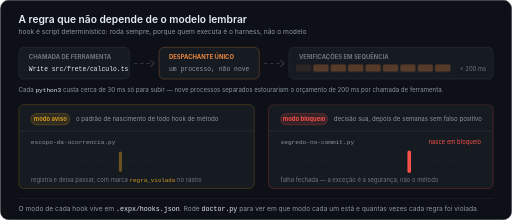
t = 0.00 s
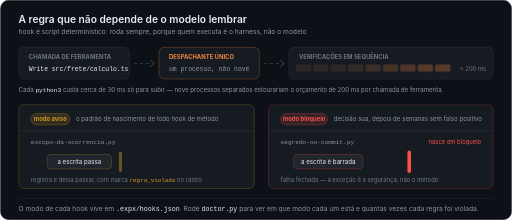
t = 1.67 s
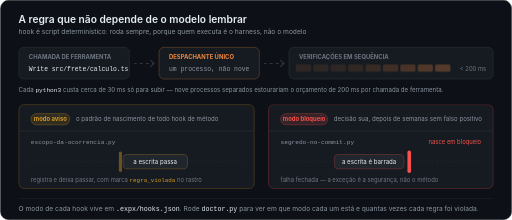
t = 3.33 s
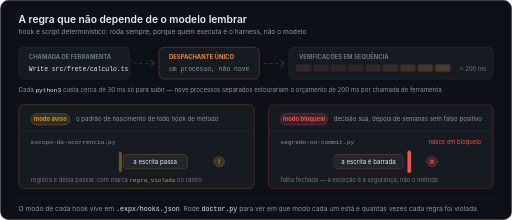
t = 5.00 s
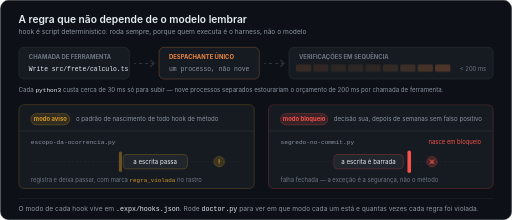
t = 6.67 s
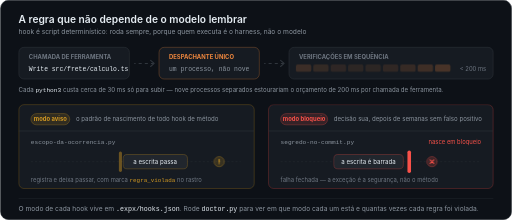
t = 8.33 s

The animated SVG that drew these frames (rendered in a browser with its animation timeline set to each time). Animation: 6 CSS @keyframes rules; frames cover the first 8.33 s, repeats indefinitely.

<?xml version="1.0" encoding="UTF-8"?>
<svg xmlns="http://www.w3.org/2000/svg" width="1000" height="430" viewBox="0 0 1000 430" role="img" aria-label="Hooks: scripts determinísticos que o harness executa. Aviso deixa passar com marca; bloqueio barra. Todo hook de método nasce em aviso.">
<title>Hooks da runx: a regra que não depende de o modelo lembrar</title>
<style>
.hk-sans{font-family:-apple-system,BlinkMacSystemFont,'Segoe UI',Roboto,Helvetica,Arial,sans-serif}
.hk-mono{font-family:ui-monospace,SFMono-Regular,Menlo,Consolas,'Liberation Mono',monospace}
.hk-h{font-size:20px;font-weight:600;fill:#e6edf3}
.hk-sub{font-size:13px;fill:#8b949e}
.hk-cap{font-size:11.5px;font-weight:700}
.hk-t{font-size:13px;font-weight:600;fill:#e6edf3}
.hk-d{font-size:12px;fill:#8b949e}
.hk-foot{font-size:13px;fill:#8b949e}
@keyframes hkFlow{0%{stroke-dashoffset:60}100%{stroke-dashoffset:0}}
@keyframes hkPulse{0%,100%{opacity:.35}50%{opacity:1}}
@keyframes hkMark{0%,30%{opacity:0;transform:scale(.6)}36%{opacity:1;transform:scale(1.12)}40%,88%{opacity:1;transform:scale(1)}94%,100%{opacity:0;transform:scale(1)}}
@keyframes hkBar{0%,30%{opacity:0;transform:scaleY(.2)}37%,88%{opacity:1;transform:scaleY(1)}94%,100%{opacity:0;transform:scaleY(1)}}
@keyframes hkTok{0%,6%{opacity:0;transform:translateX(0)}12%{opacity:1;transform:translateX(0)}30%,88%{opacity:1;transform:translateX(180px)}94%,100%{opacity:0;transform:translateX(180px)}}
@keyframes hkTokB{0%,6%{opacity:0;transform:translateX(0)}12%{opacity:1;transform:translateX(0)}26%{opacity:1;transform:translateX(112px)}31%,88%{opacity:1;transform:translateX(104px)}94%,100%{opacity:0;transform:translateX(104px)}}
</style>
<rect x="0.5" y="0.5" width="999" height="429" rx="16" fill="#0d1117" stroke="#30363d"/>
<text class="hk-sans hk-h" x="36" y="44">A regra que não depende de o modelo lembrar</text>
<text class="hk-sans hk-sub" x="36" y="66">hook é script determinístico: roda sempre, porque quem executa é o harness, não o modelo</text>

<!-- pipeline -->
<rect x="36.5" y="92.5" width="216" height="62" rx="10" fill="#161b22" stroke="#30363d"/>
<text class="hk-sans hk-cap" x="56" y="116" style="fill:#6e7681">CHAMADA DE FERRAMENTA</text>
<text class="hk-mono" x="56" y="138" font-size="12.5" style="fill:#e6edf3">Write src/frete/calculo.ts</text>

<path d="M262 124 H300" stroke="#30363d" stroke-width="2" stroke-dasharray="6 6" style="animation:hkFlow 1.2s linear infinite"/>
<path d="M294 118 L301 124 L294 130" fill="none" stroke="#30363d" stroke-width="2" stroke-linecap="round" stroke-linejoin="round"/>

<rect x="310.5" y="92.5" width="196" height="62" rx="10" fill="#161b22" stroke="#f0883e" stroke-opacity="0.5"/>
<text class="hk-sans hk-cap" x="330" y="116" style="fill:#f0883e">DESPACHANTE ÚNICO</text>
<text class="hk-mono" x="330" y="138" font-size="12.5" style="fill:#8b949e">um processo, não nove</text>

<path d="M516 124 H554" stroke="#30363d" stroke-width="2" stroke-dasharray="6 6" style="animation:hkFlow 1.2s linear infinite"/>
<path d="M548 118 L555 124 L548 130" fill="none" stroke="#30363d" stroke-width="2" stroke-linecap="round" stroke-linejoin="round"/>

<rect x="564.5" y="92.5" width="399" height="62" rx="10" fill="#161b22" stroke="#30363d"/>
<text class="hk-sans hk-cap" x="584" y="116" style="fill:#6e7681">VERIFICAÇÕES EM SEQUÊNCIA</text>
<g>
<rect x="578" y="126" width="30" height="14" rx="3" fill="#f0883e" fill-opacity="0.3" style="animation:hkPulse 1.6s ease-in-out 0s infinite"/>
<rect x="612" y="126" width="30" height="14" rx="3" fill="#f0883e" fill-opacity="0.3" style="animation:hkPulse 1.6s ease-in-out 0.1s infinite"/>
<rect x="646" y="126" width="30" height="14" rx="3" fill="#f0883e" fill-opacity="0.3" style="animation:hkPulse 1.6s ease-in-out 0.2s infinite"/>
<rect x="680" y="126" width="30" height="14" rx="3" fill="#f0883e" fill-opacity="0.3" style="animation:hkPulse 1.6s ease-in-out 0.3s infinite"/>
<rect x="714" y="126" width="30" height="14" rx="3" fill="#f0883e" fill-opacity="0.3" style="animation:hkPulse 1.6s ease-in-out 0.4s infinite"/>
<rect x="748" y="126" width="30" height="14" rx="3" fill="#f0883e" fill-opacity="0.3" style="animation:hkPulse 1.6s ease-in-out 0.5s infinite"/>
<rect x="782" y="126" width="30" height="14" rx="3" fill="#f0883e" fill-opacity="0.3" style="animation:hkPulse 1.6s ease-in-out 0.6s infinite"/>
<rect x="816" y="126" width="30" height="14" rx="3" fill="#f0883e" fill-opacity="0.3" style="animation:hkPulse 1.6s ease-in-out 0.7s infinite"/>
<rect x="850" y="126" width="30" height="14" rx="3" fill="#f0883e" fill-opacity="0.3" style="animation:hkPulse 1.6s ease-in-out 0.8s infinite"/>
</g>
<text class="hk-sans" x="950" y="138" text-anchor="end" font-size="11.5" style="fill:#6e7681">&lt; 200 ms</text>

<text class="hk-sans hk-d" x="36" y="180">Cada <tspan class="hk-mono" style="fill:#e6edf3">python3</tspan> custa cerca de 30 ms só para subir — nove processos separados estourariam o orçamento de 200 ms por chamada de ferramenta.</text>

<!-- modo aviso -->
<rect x="36.5" y="204.5" width="460" height="164" rx="10" fill="#161b22" stroke="#d29922" stroke-opacity="0.45"/>
<rect x="60" y="222" width="76" height="22" rx="11" fill="#d29922" fill-opacity="0.14" stroke="#d29922" stroke-opacity="0.5"/>
<text class="hk-sans hk-cap" x="98" y="237" text-anchor="middle" style="fill:#d29922">modo aviso</text>
<text class="hk-sans hk-d" x="148" y="237">o padrão de nascimento de todo hook de método</text>
<line x1="36" y1="256" x2="496" y2="256" stroke="#30363d"/>
<text class="hk-mono" x="60" y="282" font-size="12" style="fill:#8b949e">escopo-da-ocorrencia.py</text>
<line x1="60" y1="316" x2="470" y2="316" stroke="#21262d" stroke-width="1.5" stroke-dasharray="4 4"/>
<rect x="232" y="296" width="6" height="40" rx="3" fill="#d29922" fill-opacity="0.45"/>
<g style="animation:hkTok 11s linear infinite" opacity="0">
<rect x="60" y="302" width="126" height="28" rx="8" fill="#21262d" stroke="#d29922" stroke-opacity="0.5"/>
<text class="hk-sans" x="123" y="320" text-anchor="middle" font-size="12" style="fill:#e6edf3">a escrita passa</text>
</g>
<g transform="translate(428,316)"><g opacity="0" style="animation:hkMark 11s linear infinite;transform-box:fill-box;transform-origin:center">
<circle r="10" fill="#d29922" fill-opacity="0.18" stroke="#d29922" stroke-opacity="0.6"/>
<path d="M0 -4.8 V1.2 M0 4 v0.2" stroke="#d29922" stroke-width="2" stroke-linecap="round"/>
</g></g>
<text class="hk-sans" x="60" y="356" font-size="11.5" style="fill:#6e7681">registra e deixa passar, com marca <tspan class="hk-mono" style="fill:#d29922">regra_violada</tspan> no rastro</text>

<!-- modo bloqueio -->
<rect x="524.5" y="204.5" width="439" height="164" rx="10" fill="#161b22" stroke="#f85149" stroke-opacity="0.45"/>
<rect x="548" y="222" width="92" height="22" rx="11" fill="#f85149" fill-opacity="0.14" stroke="#f85149" stroke-opacity="0.5"/>
<text class="hk-sans hk-cap" x="594" y="237" text-anchor="middle" style="fill:#f85149">modo bloqueio</text>
<text class="hk-sans hk-d" x="652" y="237">decisão sua, depois de semanas sem falso positivo</text>
<line x1="524" y1="256" x2="963" y2="256" stroke="#30363d"/>
<text class="hk-mono" x="548" y="282" font-size="12" style="fill:#8b949e">segredo-no-commit.py</text>
<text class="hk-sans" x="940" y="282" text-anchor="end" font-size="11.5" style="fill:#f85149">nasce em bloqueio</text>
<line x1="548" y1="316" x2="940" y2="316" stroke="#21262d" stroke-width="1.5" stroke-dasharray="4 4"/>
<rect x="796" y="294" width="7" height="44" rx="3.5" fill="#f85149"/>
<g style="animation:hkTokB 11s linear infinite" opacity="0">
<rect x="548" y="302" width="136" height="28" rx="8" fill="#21262d" stroke="#f85149" stroke-opacity="0.5"/>
<text class="hk-sans" x="616" y="320" text-anchor="middle" font-size="12" style="fill:#e6edf3">a escrita é barrada</text>
</g>
<g transform="translate(844,316)"><g opacity="0" style="animation:hkMark 11s linear infinite;transform-box:fill-box;transform-origin:center">
<circle r="10" fill="#f85149" fill-opacity="0.18" stroke="#f85149" stroke-opacity="0.6"/>
<path d="M-3.6 -3.6 L3.6 3.6 M3.6 -3.6 L-3.6 3.6" stroke="#f85149" stroke-width="2" stroke-linecap="round"/>
</g></g>
<text class="hk-sans" x="548" y="356" font-size="11.5" style="fill:#6e7681">falha fechada — a exceção é a segurança, não o método</text>

<line x1="36" y1="388" x2="964" y2="388" stroke="#21262d"/>
<text class="hk-sans hk-foot" x="36" y="412">O modo de cada hook vive em <tspan class="hk-mono" style="fill:#e6edf3">.expx/hooks.json</tspan>. Rode <tspan class="hk-mono" style="fill:#e6edf3">doctor.py</tspan> para ver em que modo cada um está e quantas vezes cada regra foi violada.</text>
</svg>
